4-way image classification set "clarifier" from GitHub (janes1234/Skripsie); label vocabulary: dysfunctional, empty, functional, scum.

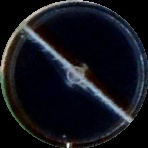
Label: functional

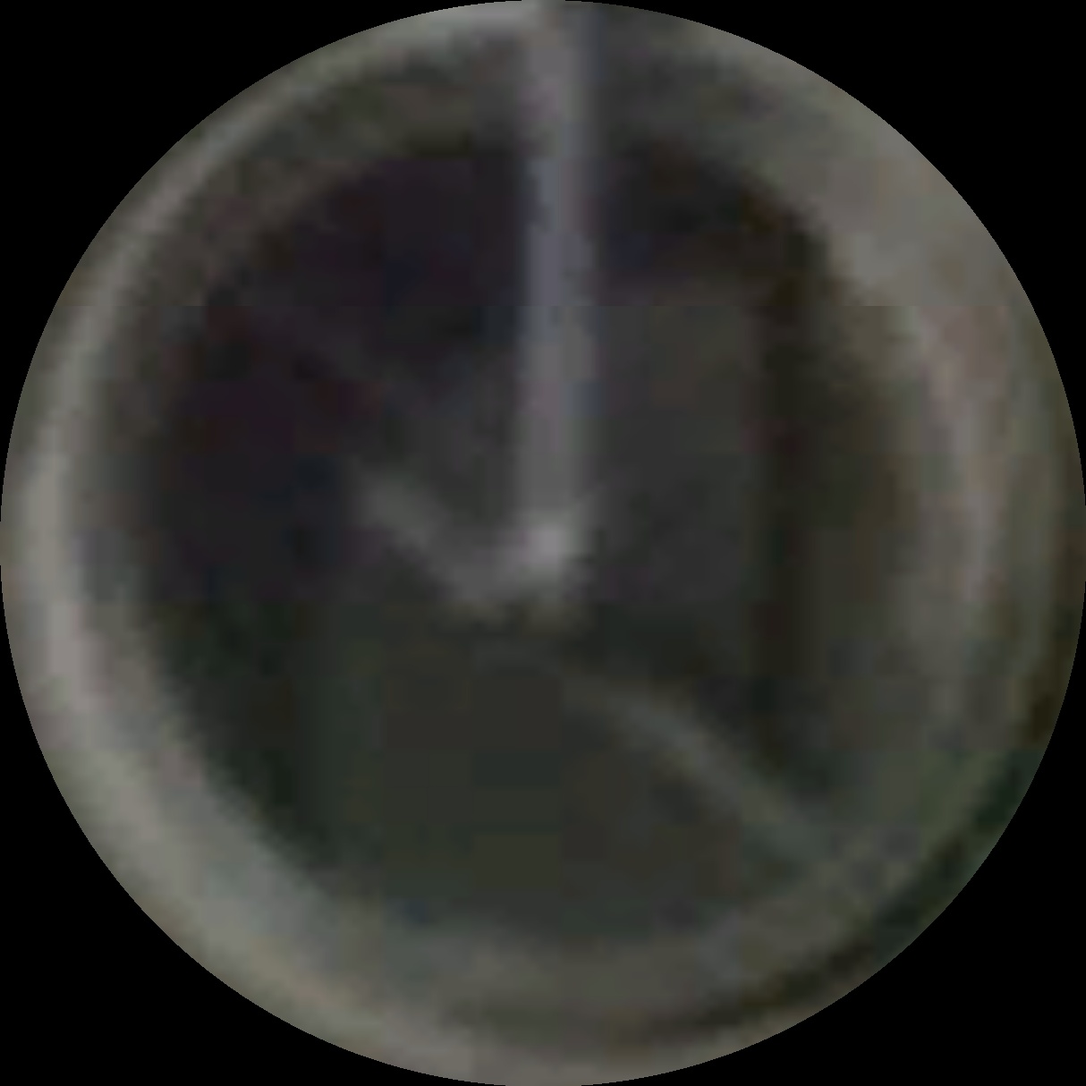
Label: empty

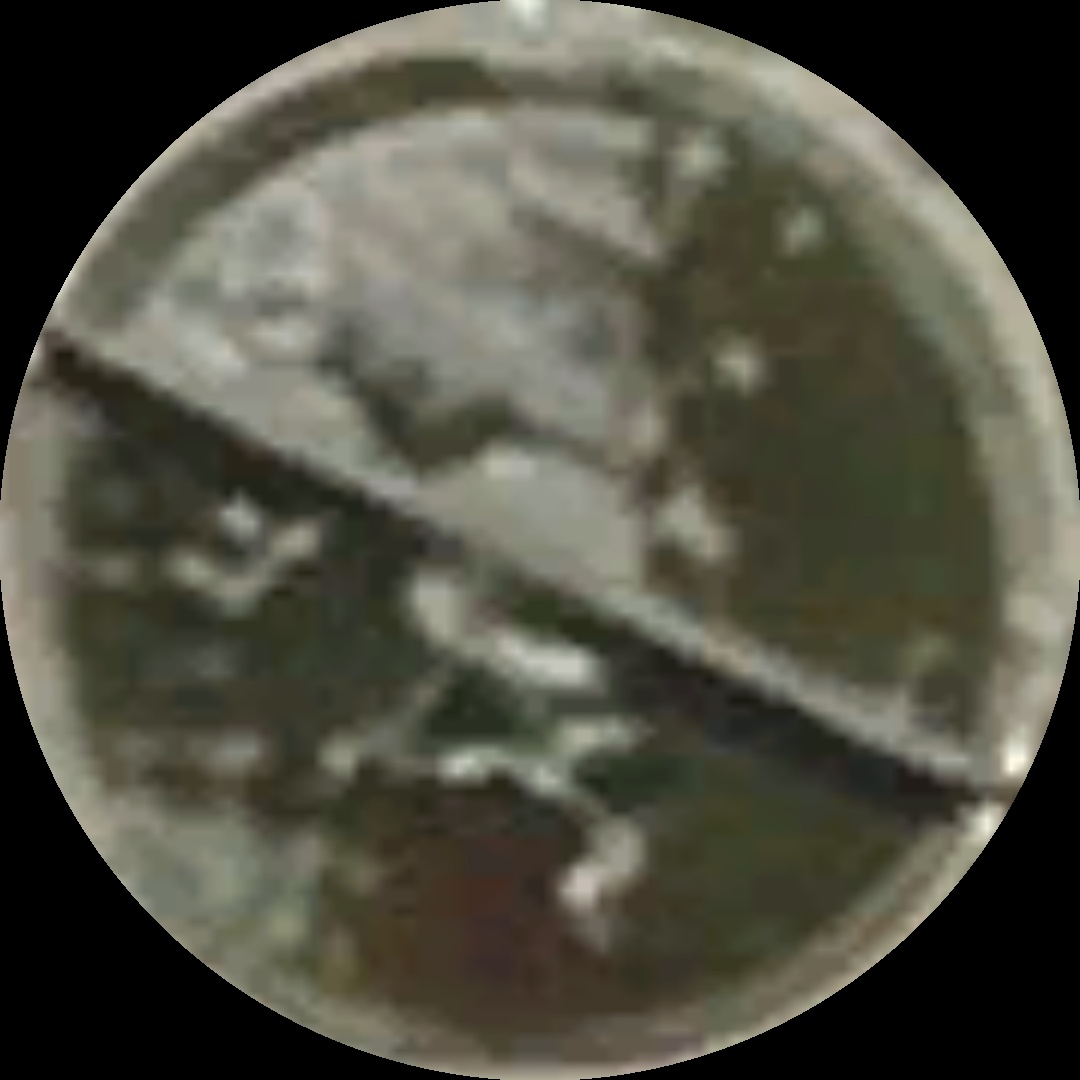
Label: scum

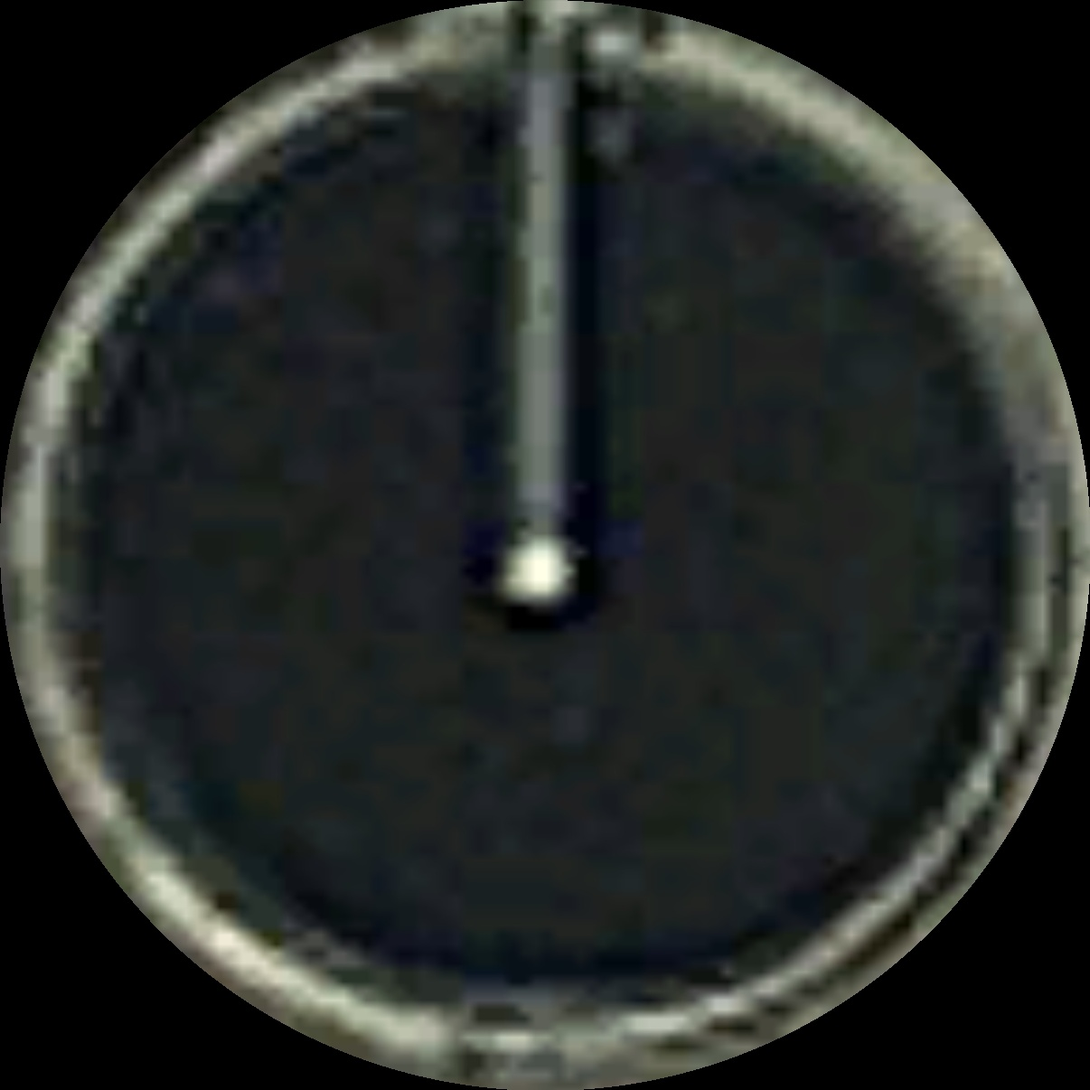
Label: functional

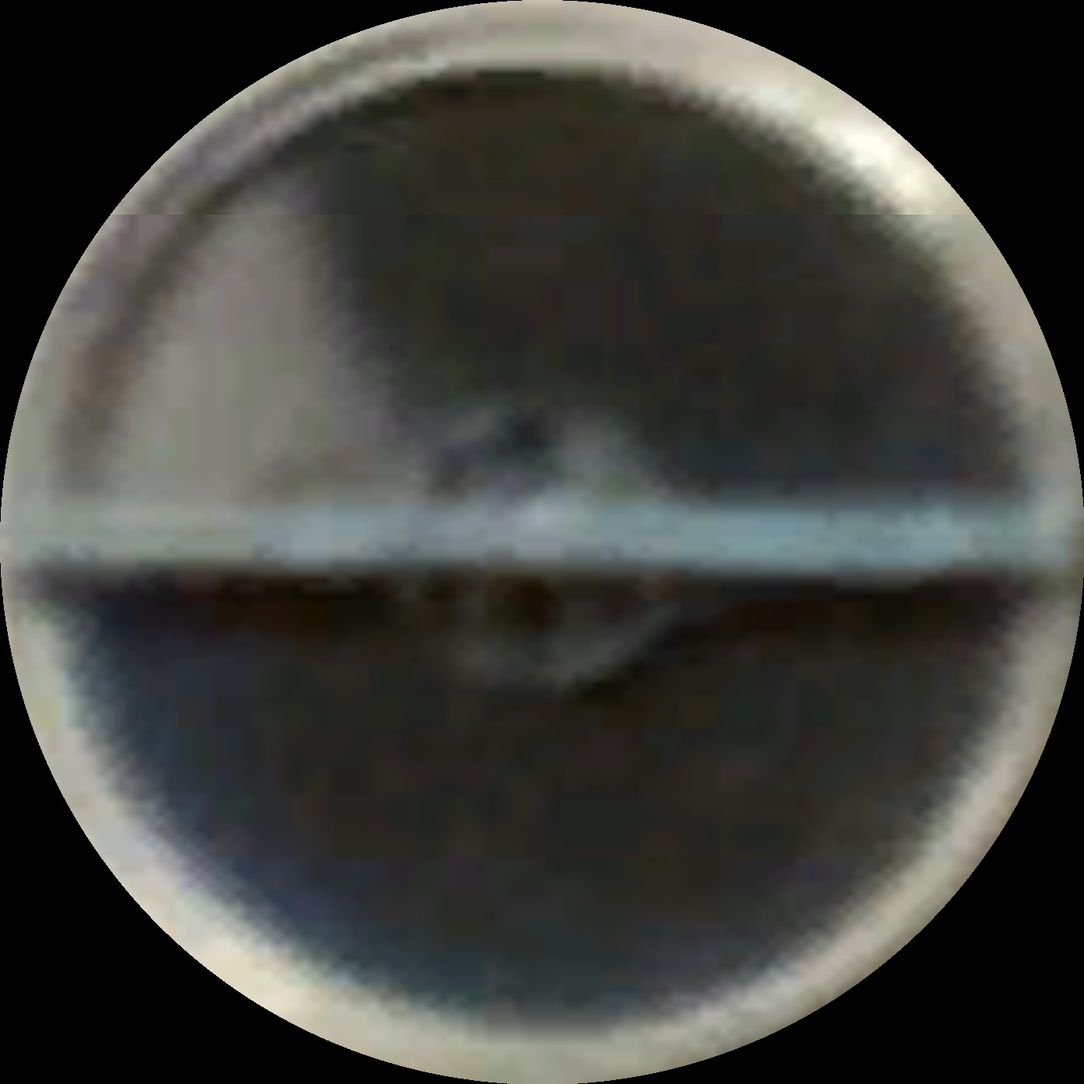
Label: scum

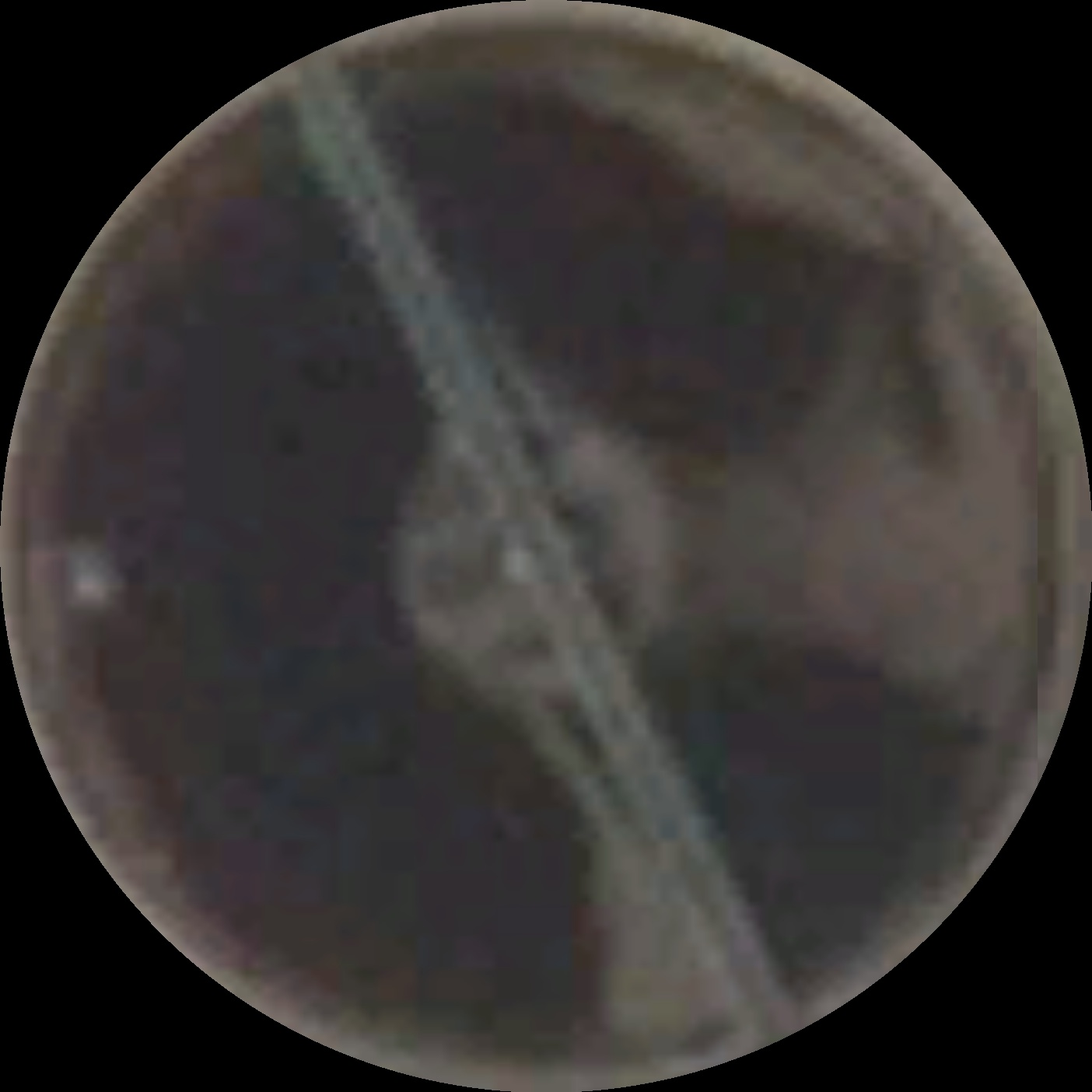
Label: scum
